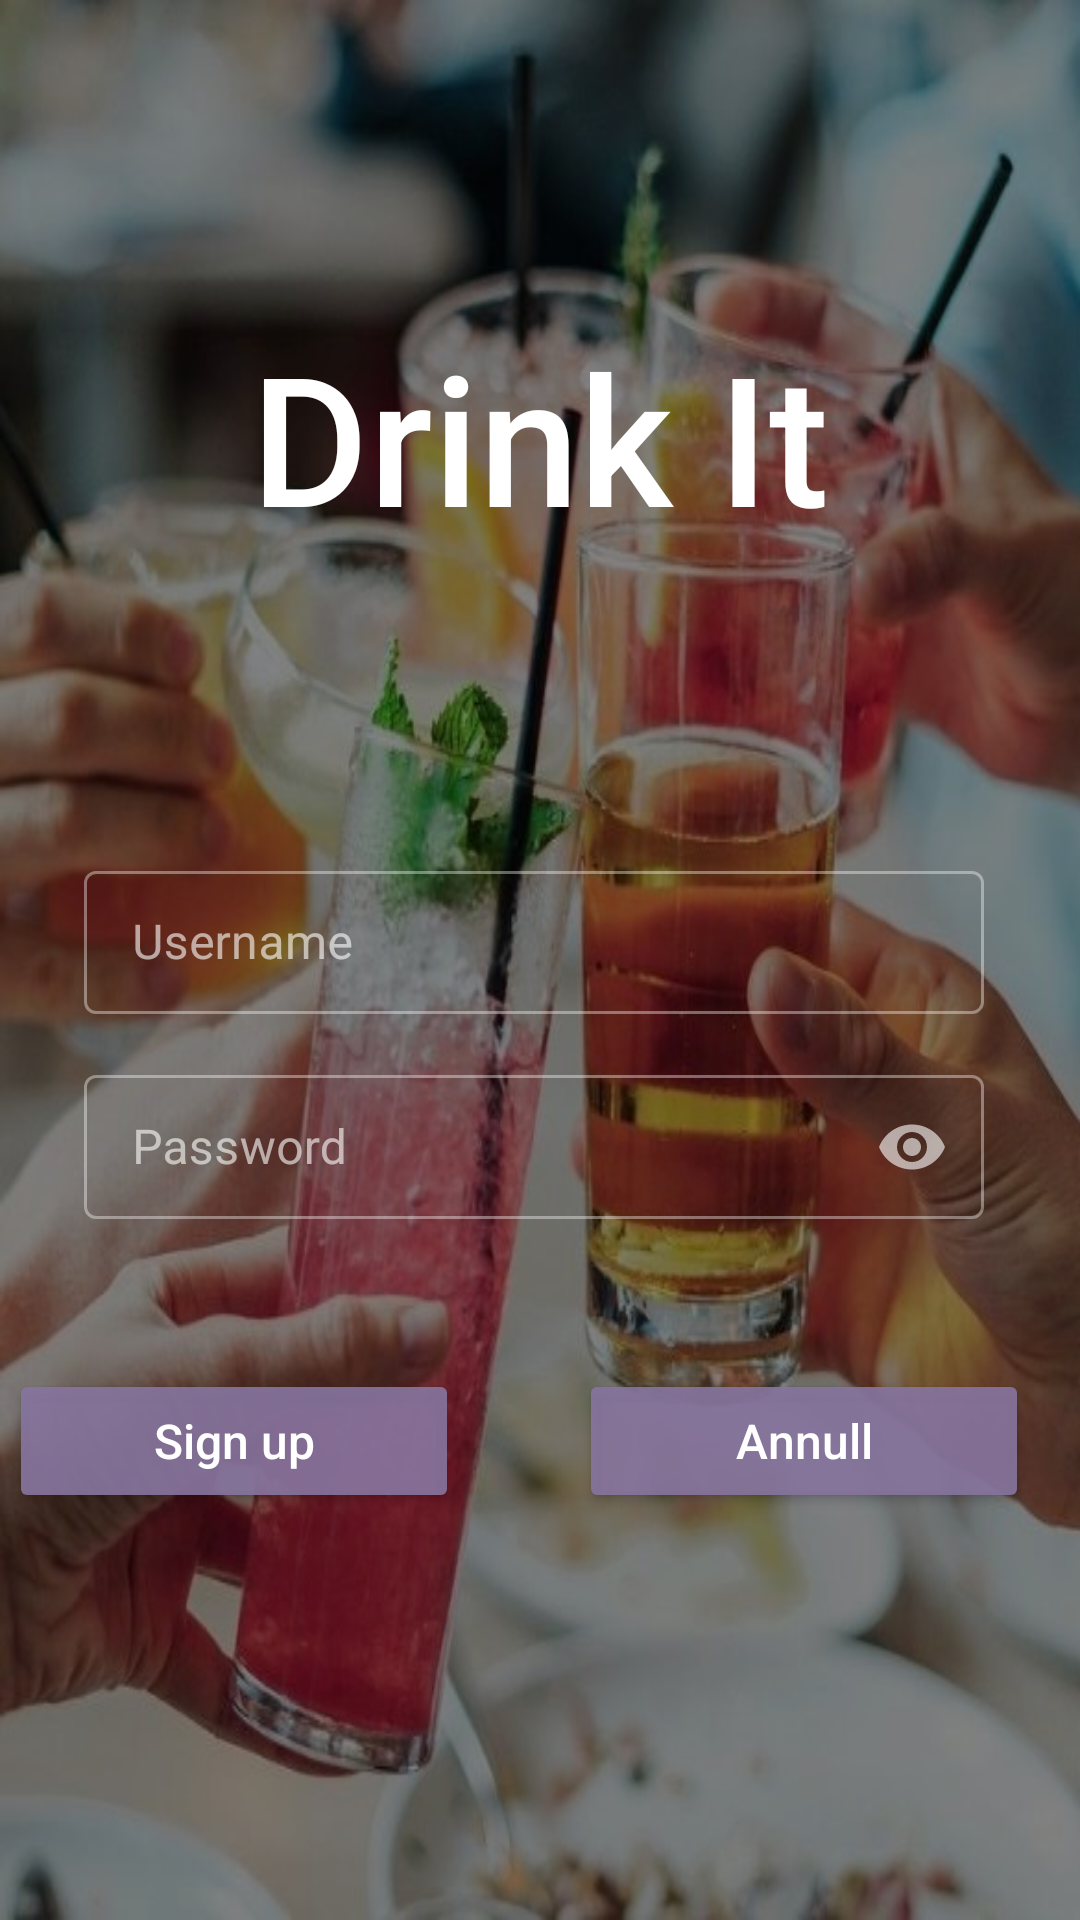

Write the Android layout XML for this screen, with the resource values it uses.
<!-- AndroidManifest.xml: application theme Theme.MaterialComponents.NoActionBar.FullScreen -->
<!-- res/layout/activity_singup.xml -->
<?xml version="1.0" encoding="utf-8"?>
<androidx.constraintlayout.widget.ConstraintLayout
    xmlns:android="http://schemas.android.com/apk/res/android"
    xmlns:app="http://schemas.android.com/apk/res-auto"
    xmlns:tools="http://schemas.android.com/tools"
    android:layout_width="match_parent"
    android:layout_height="match_parent"
    android:background="@drawable/background"
    android:gravity="center"
    android:id="@+id/registrazione"
    android:orientation="vertical">

    

    <TextView
        android:id="@+id/fragment_sing_up_textView_nameApp"
        android:layout_width="match_parent"
        android:layout_height="wrap_content"
        android:fontFamily="sans-serif-medium"
        android:gravity="center"
        android:text="@string/fragment_sign_up_textEdit_nomeApp"
        android:textColor="@color/white"
        android:textSize="60sp"
        app:layout_constraintBottom_toBottomOf="parent"
        app:layout_constraintEnd_toEndOf="parent"
        app:layout_constraintHorizontal_bias="0.0"
        app:layout_constraintStart_toStartOf="parent"
        app:layout_constraintTop_toTopOf="parent"
        app:layout_constraintVertical_bias="0.188"
        tools:ignore="MissingConstraints" />

    <LinearLayout
        android:layout_width="416dp"
        android:layout_height="399dp"
        android:layout_marginStart="20dp"
        android:layout_marginTop="20dp"
        android:layout_marginEnd="8dp"
        android:layout_marginBottom="24dp"
        android:gravity="center"
        android:orientation="vertical"
        android:padding="20dp"
        app:layout_constraintBottom_toBottomOf="parent"
        app:layout_constraintEnd_toEndOf="parent"
        app:layout_constraintHorizontal_bias="0.6"
        app:layout_constraintStart_toStartOf="@+id/fragment_sing_up_textView_nameApp"
        app:layout_constraintTop_toBottomOf="@+id/fragment_sing_up_textView_nameApp"
        app:layout_constraintVertical_bias="0.0"
        tools:ignore="MissingConstraints">

        

        <com.google.android.material.textfield.TextInputLayout
            android:id="@+id/fragment_sign_up_text_input_nickname_layout"
            style="@style/Widget.MaterialComponents.TextInputLayout.OutlinedBox.Dense.Long"
            android:layout_width="300dp"
            android:layout_height="wrap_content"
            android:hint="@string/fragment_sign_up_text_input_username"
            app:endIconMode="clear_text"
            app:layout_constraintEnd_toEndOf="parent"
            app:layout_constraintStart_toStartOf="parent"
            app:layout_constraintTop_toTopOf="parent"
            app:startIconDrawable="@drawable/ic_nickname">

            <com.google.android.material.textfield.TextInputEditText
                android:id="@+id/fragment_sign_up_text_input_nickname"
                android:layout_width="match_parent"
                android:layout_height="match_parent"
                android:imeOptions="actionNext"
                android:inputType="textEmailAddress"
                android:singleLine="true"
                android:textCursorDrawable="@null" />

        </com.google.android.material.textfield.TextInputLayout>

        

        <com.google.android.material.textfield.TextInputLayout
            android:id="@+id/fragment_sign_up_text_input_password_layout"
            style="@style/Widget.MaterialComponents.TextInputLayout.OutlinedBox.Dense.Long"
            android:layout_width="300dp"
            android:layout_height="wrap_content"
            android:layout_marginTop="15dp"
            android:hint="@string/fragment_sign_up_text_input_password"
            app:endIconMode="password_toggle"
            app:layout_constraintEnd_toEndOf="parent"
            app:layout_constraintStart_toStartOf="parent"
            app:layout_constraintTop_toTopOf="parent"
            app:startIconDrawable="@drawable/ic_lock">

            <com.google.android.material.textfield.TextInputEditText
                android:id="@+id/fragment_sign_up_text_input_birth"
                android:layout_width="match_parent"
                android:layout_height="match_parent"
                android:inputType="textPassword"
                android:singleLine="true"
                android:textCursorDrawable="@null" />

        </com.google.android.material.textfield.TextInputLayout>

        <LinearLayout
            android:layout_width="390dp"
            android:layout_height="wrap_content"
            android:layout_marginStart="40dp"
            android:layout_marginTop="30dp"
            android:layout_marginEnd="40dp"
            android:orientation="horizontal">

            

            <Button
                android:id="@+id/fragment_sign_up_button_sign_up"
                android:layout_width="150dp"
                android:layout_height="wrap_content"
                android:layout_margin="20dp"
                android:text="@string/fragment_sign_up_button_sign_up"
                android:textAllCaps="false"
                android:textColor="@color/white"
                android:textIsSelectable="false"
                android:textSize="16sp"
                android:textStyle="normal"
                app:backgroundTint="#E987749E"
                app:cornerRadius="25dp"
                app:layout_constraintEnd_toEndOf="parent"
                app:layout_constraintStart_toStartOf="parent"
                app:layout_constraintTop_toTopOf="parent" />

            

            <Button
                android:id="@+id/fragment_sign_up_button_Annull"
                android:layout_width="150dp"
                android:layout_height="wrap_content"
                android:layout_margin="20dp"
                android:layout_marginTop="-10dp"
                android:text="@string/fragment_sign_up_button_annull"
                android:textAllCaps="false"
                android:textColor="@color/white"
                android:textIsSelectable="false"
                android:textSize="16sp"
                android:textStyle="normal"
                app:backgroundTint="#E987749E"
                app:cornerRadius="25dp"
                app:layout_constraintEnd_toEndOf="parent"
                app:layout_constraintStart_toStartOf="parent"
                app:layout_constraintTop_toTopOf="parent" />

        </LinearLayout>


    </LinearLayout>

</androidx.constraintlayout.widget.ConstraintLayout >
<!-- resources referenced by this layout -->
<resources>
  <color name="white">#FFFFFFFF</color>
  <!-- drawable background: png bitmap (drawable, 67663 bytes) -->
  <string name="fragment_sign_up_button_annull">Annull</string>
  <string name="fragment_sign_up_button_sign_up">Sign up</string>
  <string name="fragment_sign_up_textEdit_nomeApp">Drink It</string>
  <string name="fragment_sign_up_text_input_password">Password</string>
  <string name="fragment_sign_up_text_input_username">Username</string>
  <style name="Widget.MaterialComponents.TextInputLayout.OutlinedBox.Dense.Long" parent="Widget.MaterialComponents.TextInputLayout.OutlinedBox.Dense">
      </style>
  <style name="Theme.MaterialComponents.NoActionBar.FullScreen" parent="@style/Theme.MaterialComponents.NoActionBar">
      </style>
</resources>
